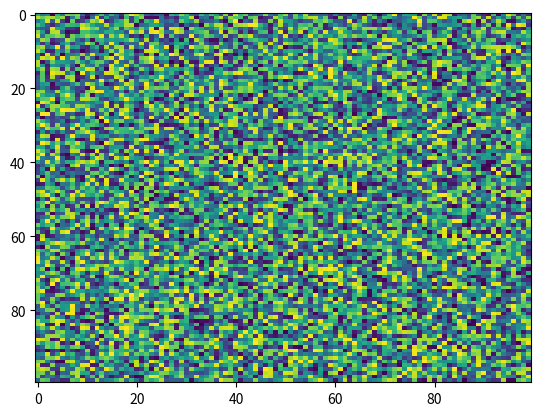

Write Python code to recreate this figure.
import matplotlib.pyplot as plt
import numpy as np
X = np.random.rand(100, 100)
plt.imshow(X, 'viridis', None, vmax=None, resample=None, origin='upper', aspect='auto', interpolation='nearest', alpha=None, vmin=None, interpolation_stage=None)
